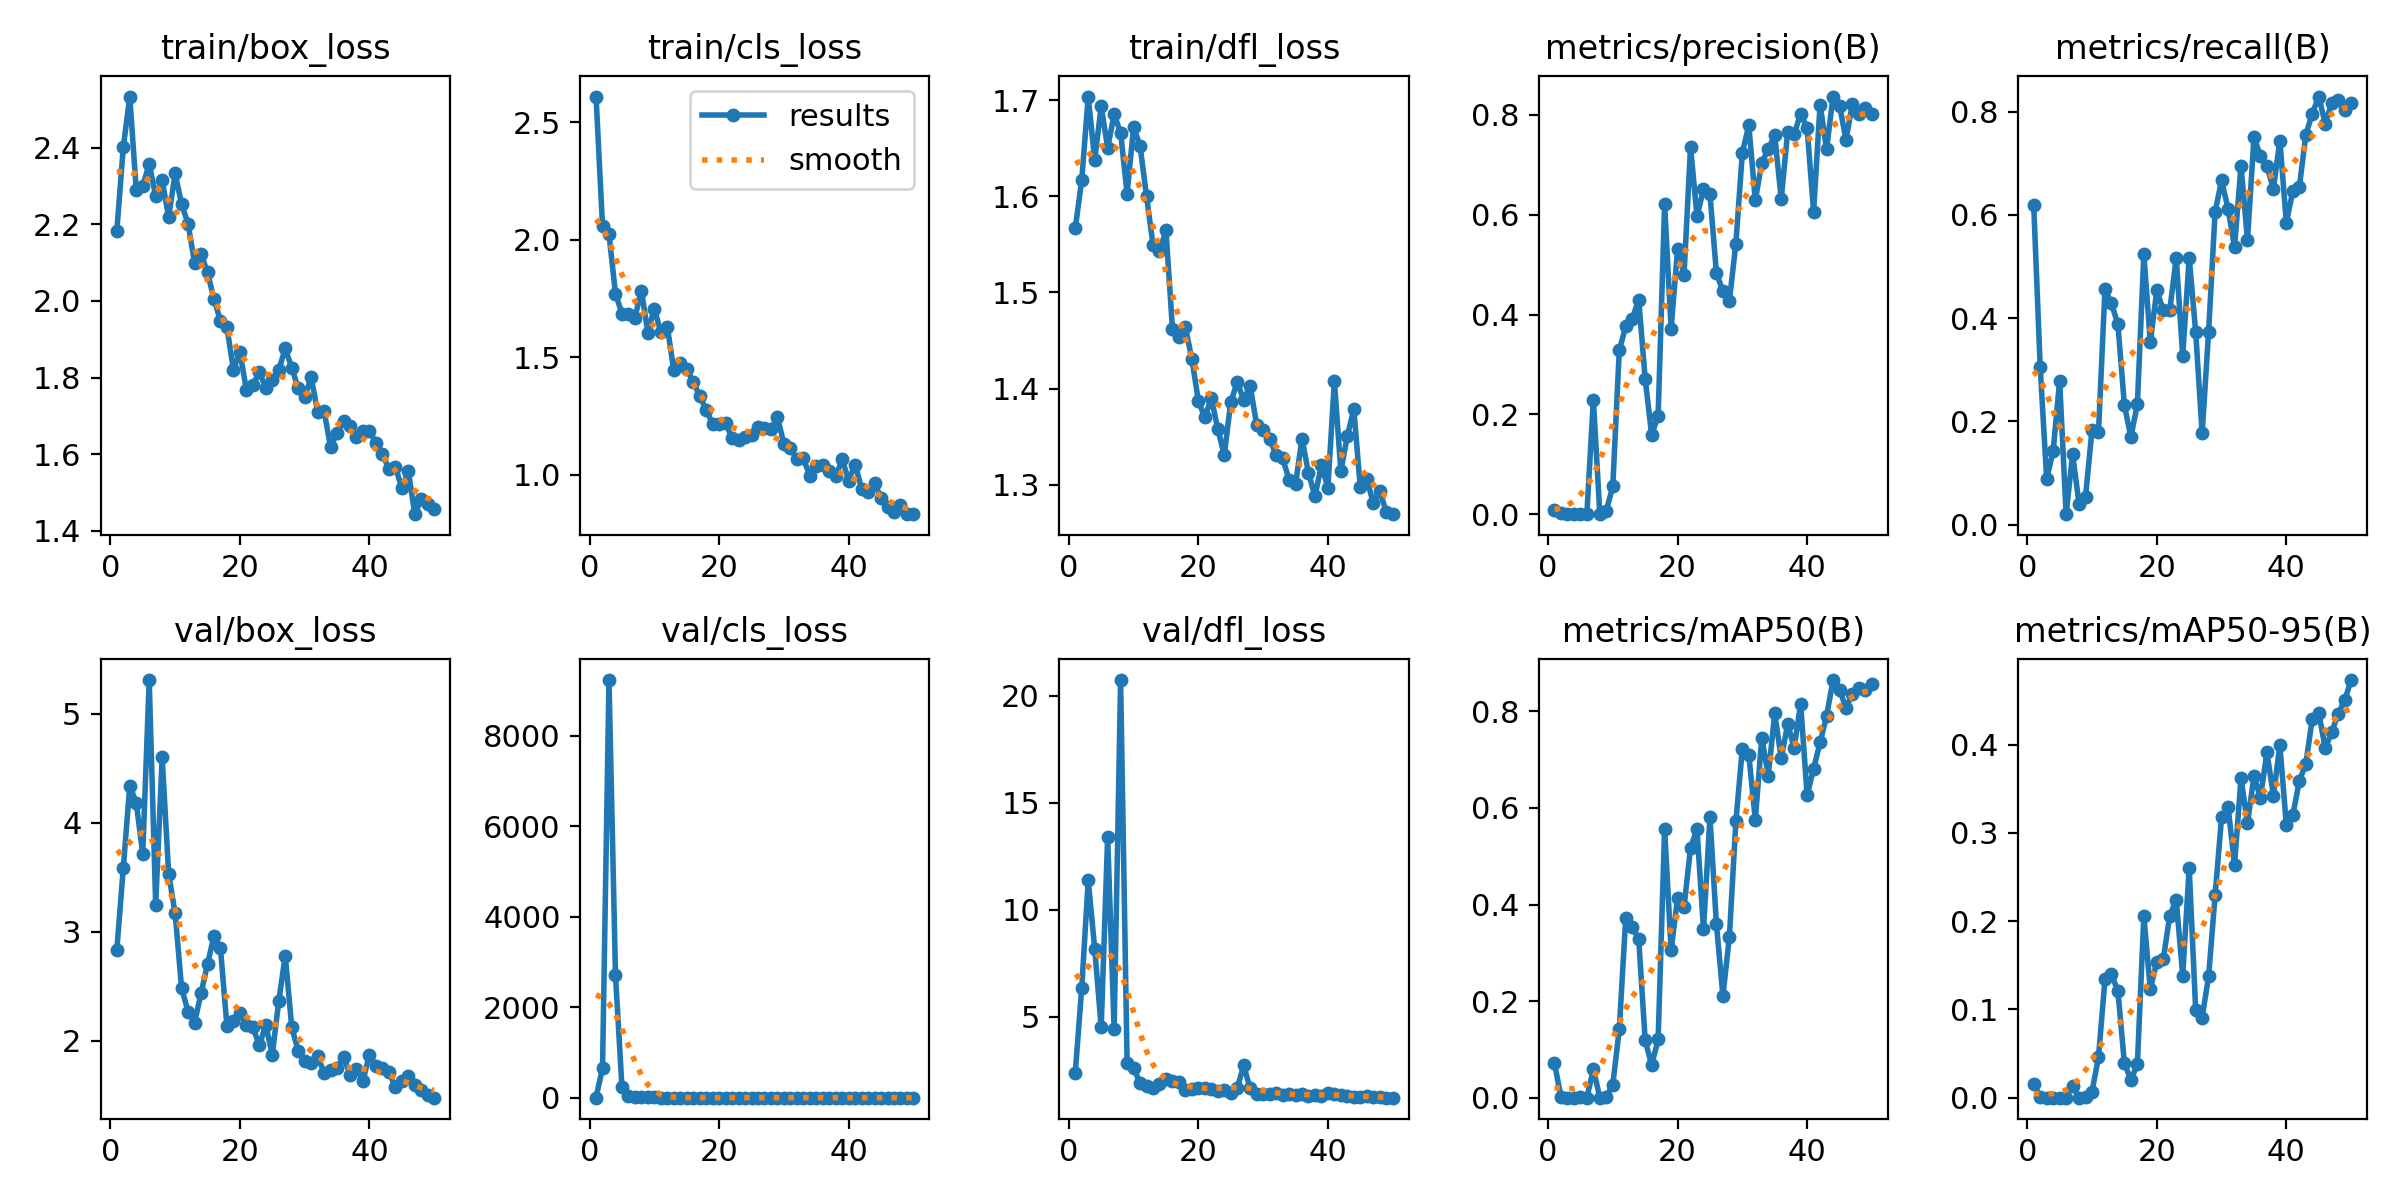

The data file committed next to this chart (first rows):
epoch, train/box_loss, train/cls_loss, train/dfl_loss, metrics/precision(B), metrics/recall(B), metrics/mAP50(B), metrics/mAP50-95(B), val/box_loss, val/cls_loss, val/dfl_loss, lr/pg0, lr/pg1, lr/pg2
1, 2.183, 2.609, 1.567, 0.00801, 0.619, 0.07139, 0.01544, 2.836, 3.361, 2.396, 0.0856, 0.0016, 0.0016
2, 2.401, 2.058, 1.617, 0.00258, 0.3061, 0.00162, 0.00051, 3.586, 655.8, 6.35, 0.07024, 0.003235, 0.003235
3, 2.534, 2.024, 1.704, 0.0003, 0.08844, 0.00017, 6e-05, 4.342, 9236, 11.38, 0.0548, 0.004802, 0.004802
4, 2.289, 1.771, 1.638, 0.00084, 0.1429, 0.00038, 0.00012, 4.183, 2716, 8.193, 0.0393, 0.006302, 0.006302
5, 2.3, 1.685, 1.694, 0.00097, 0.2789, 0.00062, 0.00021, 3.716, 234.1, 4.517, 0.02373, 0.007735, 0.007735
6, 2.358, 1.683, 1.65, 0.00093, 0.02041, 0.00014, 7e-05, 5.311, 47.5, 13.41, 0.00901, 0.00901, 0.00901
7, 2.274, 1.668, 1.685, 0.2297, 0.1361, 0.0595, 0.01375, 3.251, 19.39, 4.418, 0.00901, 0.00901, 0.00901
8, 2.316, 1.784, 1.666, 0.00072, 0.04082, 0.00014, 6e-05, 4.601, 17.5, 20.74, 0.008812, 0.008812, 0.008812
9, 2.218, 1.605, 1.603, 0.00726, 0.05442, 0.00255, 0.00072, 3.534, 7.633, 2.842, 0.008614, 0.008614, 0.008614
10, 2.333, 1.707, 1.672, 0.05598, 0.1837, 0.0274, 0.00702, 3.171, 5.463, 2.609, 0.008416, 0.008416, 0.008416
11, 2.253, 1.606, 1.653, 0.3283, 0.1796, 0.1414, 0.04602, 2.484, 3.325, 1.912, 0.008218, 0.008218, 0.008218
12, 2.202, 1.631, 1.6, 0.3765, 0.4558, 0.3725, 0.134, 2.267, 1.882, 1.768, 0.00802, 0.00802, 0.00802
13, 2.1, 1.445, 1.55, 0.3915, 0.4286, 0.3532, 0.14, 2.165, 2.306, 1.663, 0.007822, 0.007822, 0.007822
14, 2.123, 1.478, 1.543, 0.43, 0.3878, 0.3294, 0.1205, 2.435, 1.845, 1.861, 0.007624, 0.007624, 0.007624
15, 2.075, 1.452, 1.565, 0.2715, 0.2313, 0.119, 0.03893, 2.704, 2.777, 2.103, 0.007624, 0.007624, 0.007624
16, 2.005, 1.395, 1.462, 0.1588, 0.1701, 0.06773, 0.02017, 2.962, 2.955, 2.018, 0.007228, 0.007228, 0.007228
17, 1.948, 1.337, 1.454, 0.1977, 0.233, 0.1207, 0.03779, 2.85, 2.605, 1.933, 0.00703, 0.00703, 0.00703
18, 1.931, 1.275, 1.464, 0.6214, 0.5238, 0.5569, 0.2055, 2.134, 1.472, 1.565, 0.006832, 0.006832, 0.006832
19, 1.821, 1.218, 1.431, 0.3718, 0.3537, 0.3057, 0.1228, 2.184, 2.308, 1.618, 0.006832, 0.006832, 0.006832
20, 1.867, 1.216, 1.387, 0.5305, 0.4536, 0.4128, 0.154, 2.258, 1.544, 1.659, 0.006436, 0.006436, 0.006436
21, 1.768, 1.221, 1.37, 0.4799, 0.415, 0.3948, 0.1567, 2.142, 2.086, 1.653, 0.006238, 0.006238, 0.006238
22, 1.78, 1.156, 1.39, 0.7358, 0.415, 0.5175, 0.2062, 2.127, 1.602, 1.622, 0.006238, 0.006238, 0.006238
23, 1.815, 1.148, 1.358, 0.5967, 0.517, 0.5555, 0.224, 1.957, 1.843, 1.519, 0.005842, 0.005842, 0.005842
24, 1.773, 1.16, 1.331, 0.6507, 0.3265, 0.3484, 0.1383, 2.145, 3.392, 1.604, 0.005644, 0.005644, 0.005644
25, 1.793, 1.171, 1.386, 0.6408, 0.517, 0.5807, 0.2606, 1.873, 1.331, 1.462, 0.005446, 0.005446, 0.005446
26, 1.82, 1.203, 1.407, 0.4829, 0.3741, 0.359, 0.09981, 2.364, 2.148, 1.67, 0.005248, 0.005248, 0.005248
27, 1.876, 1.199, 1.388, 0.4471, 0.1769, 0.2112, 0.09079, 2.781, 3.12, 2.729, 0.00505, 0.00505, 0.00505
28, 1.826, 1.196, 1.403, 0.4279, 0.3741, 0.3335, 0.1376, 2.128, 2.189, 1.653, 0.004852, 0.004852, 0.004852
29, 1.772, 1.246, 1.362, 0.5419, 0.6054, 0.5721, 0.2291, 1.905, 1.477, 1.415, 0.004654, 0.004654, 0.004654
30, 1.75, 1.132, 1.357, 0.7243, 0.6667, 0.7228, 0.3178, 1.814, 1.212, 1.387, 0.004456, 0.004456, 0.004456
31, 1.801, 1.114, 1.347, 0.7789, 0.6122, 0.7093, 0.3295, 1.795, 1.177, 1.407, 0.004258, 0.004258, 0.004258
32, 1.711, 1.065, 1.331, 0.6289, 0.5374, 0.5757, 0.264, 1.857, 1.371, 1.425, 0.00406, 0.00406, 0.00406
33, 1.712, 1.07, 1.328, 0.7038, 0.6951, 0.7454, 0.3619, 1.708, 1.138, 1.343, 0.003862, 0.003862, 0.003862
34, 1.618, 0.9959, 1.305, 0.7318, 0.551, 0.667, 0.3108, 1.733, 1.308, 1.379, 0.003664, 0.003664, 0.003664
35, 1.656, 1.037, 1.3, 0.7591, 0.7502, 0.7957, 0.3641, 1.75, 1.044, 1.362, 0.003466, 0.003466, 0.003466
36, 1.686, 1.042, 1.348, 0.631, 0.7143, 0.7028, 0.3399, 1.855, 1.197, 1.377, 0.003268, 0.003268, 0.003268
37, 1.674, 1.016, 1.312, 0.7666, 0.6939, 0.7736, 0.3911, 1.69, 1.074, 1.319, 0.00307, 0.00307, 0.00307
38, 1.645, 0.994, 1.288, 0.7613, 0.651, 0.7247, 0.3422, 1.741, 1.246, 1.338, 0.002872, 0.002872, 0.002872
39, 1.662, 1.067, 1.32, 0.802, 0.7438, 0.8157, 0.3992, 1.633, 1.018, 1.317, 0.002674, 0.002674, 0.002674
40, 1.66, 0.9761, 1.297, 0.7734, 0.585, 0.6262, 0.3084, 1.872, 1.128, 1.461, 0.002476, 0.002476, 0.002476
41, 1.63, 1.044, 1.408, 0.6059, 0.6463, 0.6813, 0.32, 1.764, 1.157, 1.396, 0.002278, 0.002278, 0.002278
42, 1.6, 0.9407, 1.314, 0.8206, 0.6531, 0.7355, 0.3588, 1.746, 1.025, 1.349, 0.00208, 0.00208, 0.00208
43, 1.562, 0.9283, 1.351, 0.731, 0.7551, 0.7899, 0.3776, 1.716, 0.9801, 1.322, 0.001882, 0.001882, 0.001882
44, 1.568, 0.9652, 1.378, 0.8366, 0.7959, 0.8648, 0.4292, 1.572, 0.9285, 1.264, 0.001684, 0.001684, 0.001684
45, 1.511, 0.9026, 1.297, 0.8186, 0.8292, 0.8449, 0.4361, 1.629, 0.8902, 1.26, 0.001486, 0.001486, 0.001486
46, 1.556, 0.8633, 1.306, 0.7503, 0.7769, 0.807, 0.3957, 1.679, 0.9833, 1.307, 0.001288, 0.001288, 0.001288
47, 1.444, 0.8423, 1.281, 0.822, 0.8163, 0.8363, 0.4139, 1.592, 0.8984, 1.25, 0.00109, 0.00109, 0.00109
48, 1.483, 0.8741, 1.294, 0.8007, 0.8231, 0.8486, 0.4349, 1.551, 0.8658, 1.241, 0.000892, 0.000892, 0.000892
49, 1.47, 0.8337, 1.272, 0.8142, 0.8027, 0.8434, 0.4501, 1.499, 0.8509, 1.226, 0.000694, 0.000694, 0.000694
50, 1.458, 0.833, 1.269, 0.802, 0.8163, 0.857, 0.473, 1.478, 0.8318, 1.223, 0.000496, 0.000496, 0.000496
